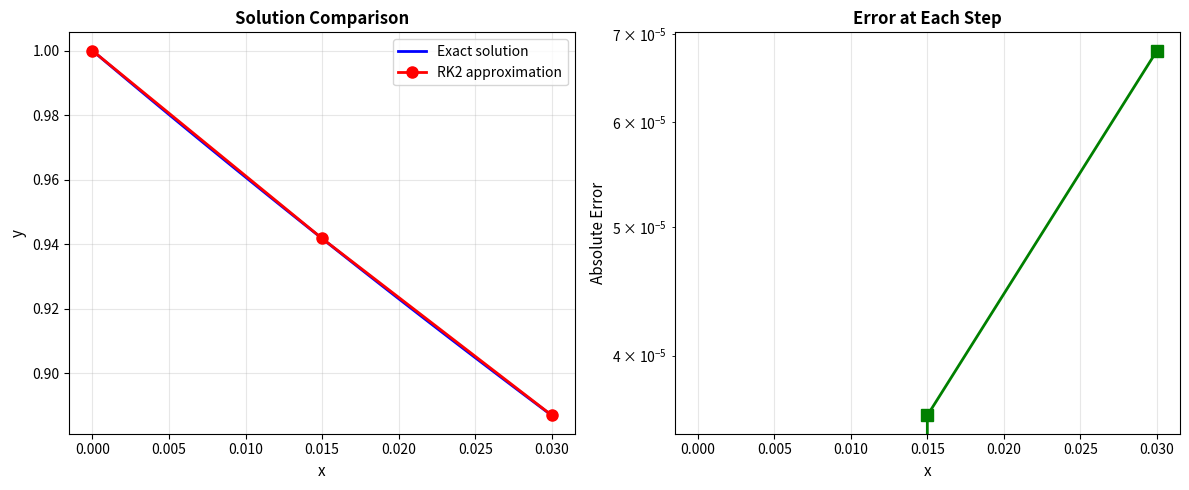

Here is the Python script that generated this plot:
'''
    

'''
import numpy as np
import matplotlib.pyplot as plt

def f(x, y):
    """Define the ODE: y' = x^2 - 4y"""
    return x**2 - 4*y

def analytical_solution(x):
    """Exact analytical solution"""
    return (x**2)/4 - x/8 + 1/32 + (31/32)*np.exp(-4*x)

def runge_kutta_2nd_order(x0, y0, h, n_steps):
    """
    Second-order Runge-Kutta method (Heun's method)
    
    Parameters:
    -----------
    x0 : float - initial x value
    y0 : float - initial y value
    h : float - step size
    n_steps : int - number of steps
    
    Returns:
    --------
    x_values : array of x values
    y_values : array of y values
    """
    x_values = [x0]
    y_values = [y0]
    
    x = x0
    y = y0
    
    print("Runge-Kutta 2nd Order Method Results:")
    print("=" * 70)
    print(f"{'Step':<5} | {'x':<10} | {'y':<15} | {'k1':<15} | {'k2':<15}")
    print("-" * 70)
    
    for i in range(n_steps):
        # Calculate k1 and k2
        k1 = h * f(x, y)
        k2 = h * f(x + h, y + k1)
        
        # Update y
        y_new = y + 0.5 * (k1 + k2)
        x_new = x + h
        
        print(f"{i:<5} | {x:<10.6f} | {y:<15.8f} | {k1:<15.8f} | {k2:<15.8f}")
        
        # Store values
        x_values.append(x_new)
        y_values.append(y_new)
        
        # Update for next iteration
        x = x_new
        y = y_new
    
    print("-" * 70)
    print(f"{n_steps:<5} | {x:<10.6f} | {y:<15.8f}")
    print("=" * 70)
    
    return np.array(x_values), np.array(y_values)

# Main calculation
if __name__ == "__main__":
    # Initial conditions
    x0 = 0
    y0 = 1
    
    # We want y(0.03) using 2 steps
    x_final = 0.03
    n_steps = 2
    h = x_final / n_steps
    
    print(f"Initial conditions: y({x0}) = {y0}")
    print(f"Goal: Compute y({x_final}) using {n_steps} steps")
    print(f"Step size h = {h}")
    print()
    
    # Apply Runge-Kutta method
    x_rk, y_rk = runge_kutta_2nd_order(x0, y0, h, n_steps)
    
    # Calculate exact solution
    y_exact = analytical_solution(x_final)
    y_numerical = y_rk[-1]
    
    # Calculate error
    absolute_error = abs(y_numerical - y_exact)
    relative_error = (absolute_error / abs(y_exact)) * 100
    
    print("\n" + "=" * 70)
    print("COMPARISON WITH ANALYTICAL SOLUTION")
    print("=" * 70)
    print(f"Numerical solution (RK2): y({x_final}) = {y_numerical:.8f}")
    print(f"Exact solution:           y({x_final}) = {y_exact:.8f}")
    print(f"Absolute error:           {absolute_error:.8f}")
    print(f"Relative error:           {relative_error:.6f}%")
    print("=" * 70)
    
    # Plot the results
    plt.figure(figsize=(12, 5))
    
    # Plot 1: Solution comparison
    plt.subplot(1, 2, 1)
    x_fine = np.linspace(0, x_final, 100)
    y_fine = analytical_solution(x_fine)
    plt.plot(x_fine, y_fine, 'b-', linewidth=2, label='Exact solution')
    plt.plot(x_rk, y_rk, 'ro-', markersize=8, linewidth=2, label='RK2 approximation')
    plt.xlabel('x', fontsize=11)
    plt.ylabel('y', fontsize=11)
    plt.title('Solution Comparison', fontsize=12, fontweight='bold')
    plt.legend()
    plt.grid(True, alpha=0.3)
    
    # Plot 2: Error visualization
    plt.subplot(1, 2, 2)
    error_at_points = [abs(y_rk[i] - analytical_solution(x_rk[i])) for i in range(len(x_rk))]
    plt.plot(x_rk, error_at_points, 'gs-', markersize=8, linewidth=2)
    plt.xlabel('x', fontsize=11)
    plt.ylabel('Absolute Error', fontsize=11)
    plt.title('Error at Each Step', fontsize=12, fontweight='bold')
    plt.grid(True, alpha=0.3)
    plt.yscale('log')
    
    plt.tight_layout()
    plt.show()
    
    # Print detailed comparison at intermediate points
    print("\nDetailed Comparison at All Points:")
    print("=" * 70)
    print(f"{'x':<10} | {'RK2':<15} | {'Exact':<15} | {'Error':<15}")
    print("-" * 70)
    for i in range(len(x_rk)):
        exact_val = analytical_solution(x_rk[i])
        err = abs(y_rk[i] - exact_val)
        print(f"{x_rk[i]:<10.6f} | {y_rk[i]:<15.8f} | {exact_val:<15.8f} | {err:<15.2e}")
    print("=" * 70)
